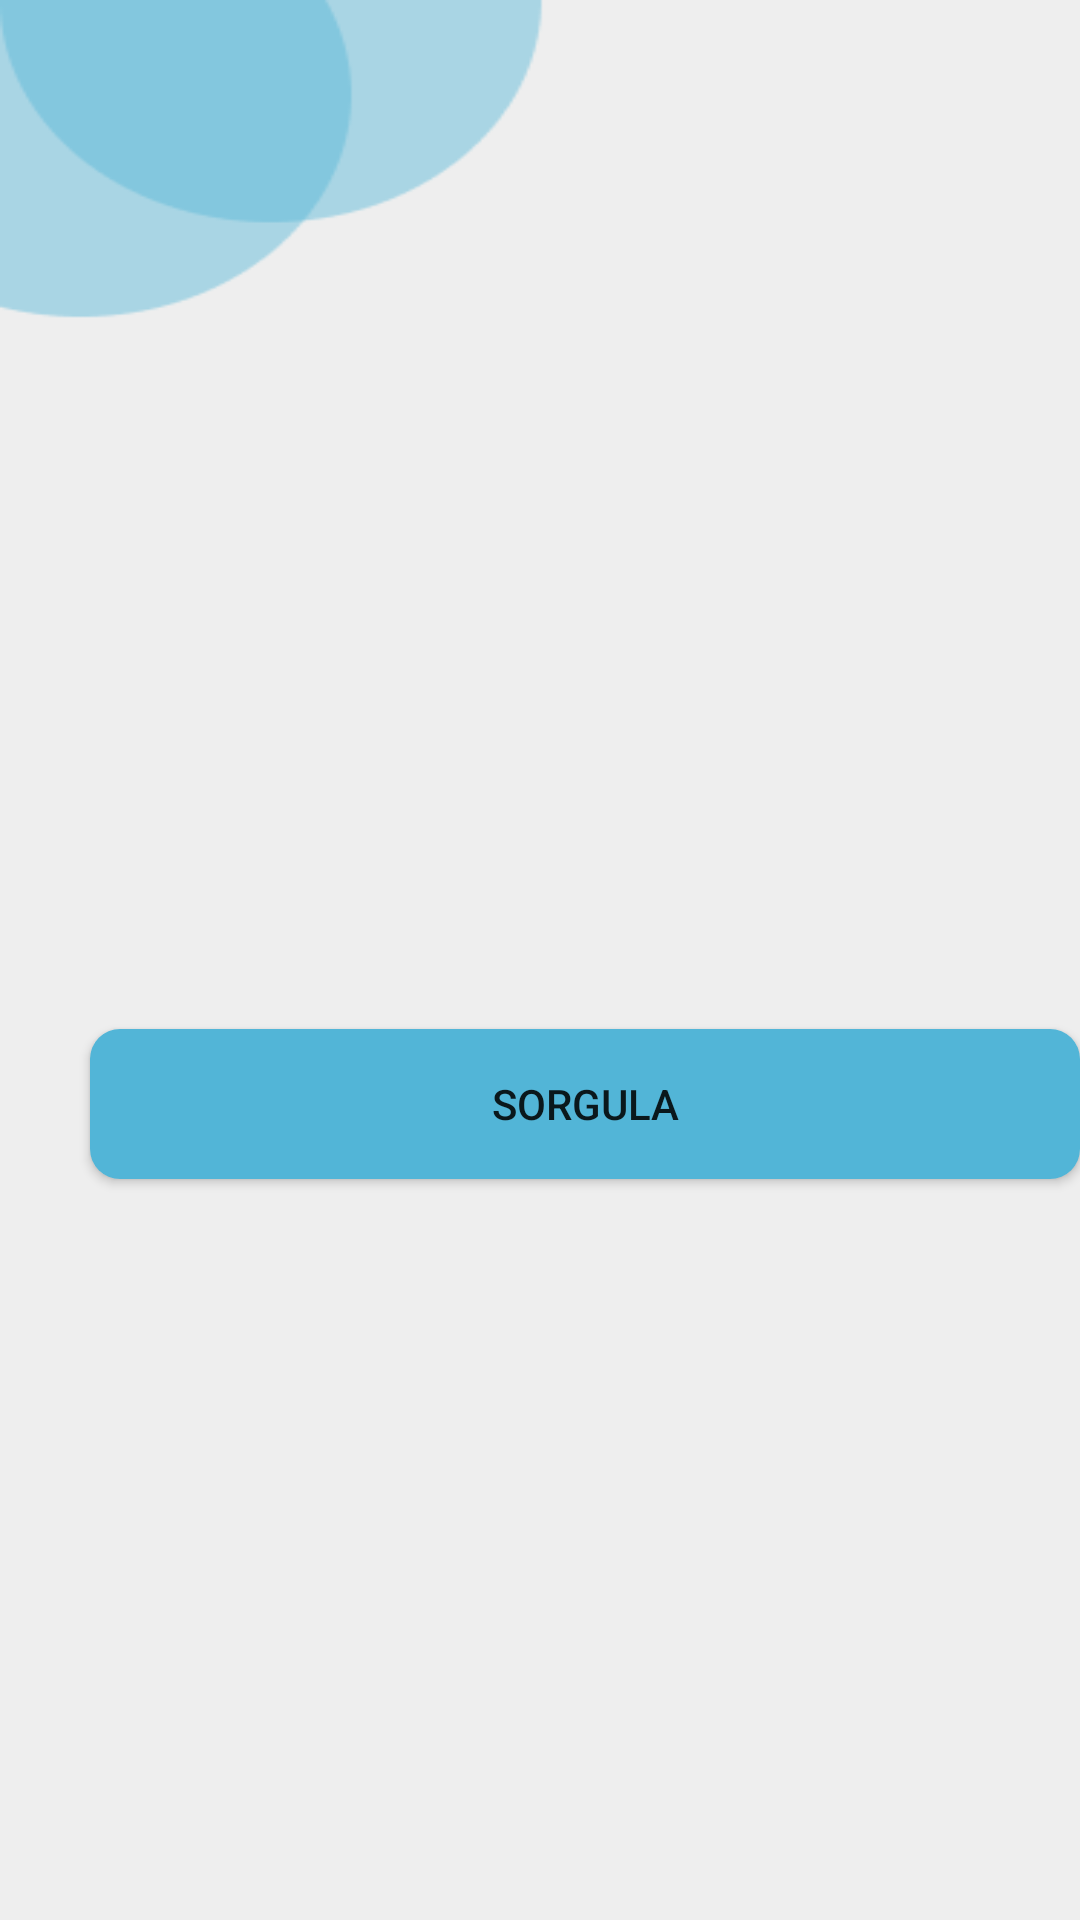

Android layout source for this screen:
<!-- AndroidManifest.xml: application theme Theme.I2iSystems -->
<!-- res/layout/activity_forgot_password.xml -->
<?xml version="1.0" encoding="utf-8"?>
<RelativeLayout xmlns:android="http://schemas.android.com/apk/res/android"
    xmlns:app="http://schemas.android.com/apk/res-auto"
    xmlns:tools="http://schemas.android.com/tools"
    android:layout_width="match_parent"
    android:layout_height="match_parent"
    android:background="@drawable/background"
    tools:context=".ForgotPasswordActivity">

    <EditText
        android:id="@+id/editTextEmail"
        android:layout_width="350dp"
        android:layout_height="50dp"
        android:layout_marginTop="244dp"
        android:ems="10"
        android:inputType="textEmailAddress"
        android:background="@drawable/plaintext"
        android:layout_marginLeft="30dp"/>

    <TextView
        android:id="@+id/txtWarn"
        android:layout_width="wrap_content"
        android:layout_height="wrap_content"
        android:layout_marginTop="10dp"
        android:layout_below="@+id/editTextEmail"
        android:layout_marginLeft="30dp"
        app:layout_constraintEnd_toStartOf="@+id/editTextEmail"
        app:layout_constraintStart_toStartOf="@+id/editTextEmail"
        app:layout_constraintTop_toBottomOf="@+id/editTextEmail"
        tools:ignore="MissingConstraints" />

    <androidx.appcompat.widget.AppCompatButton
        android:id="@+id/btnSave"
        android:layout_width="350dp"
        android:layout_height="50dp"
        android:layout_marginTop="20dp"
        android:layout_marginLeft="30dp"
        android:background="@drawable/button"
        android:text="Sorgula"
        android:layout_below="@+id/txtWarn"
        app:layout_constraintEnd_toEndOf="parent"
        app:layout_constraintStart_toStartOf="parent"
        app:layout_constraintTop_toBottomOf="@+id/txtWarn"
        tools:ignore="MissingConstraints" />

</RelativeLayout>
<!-- resources referenced by this layout -->
<resources>
  <!-- drawable background: png bitmap (drawable-v24, 5182 bytes) -->
  <!-- drawable button (drawable-v24) -->
  <?xml version="1.0" encoding="utf-8"?>
  <shape xmlns:android="http://schemas.android.com/apk/res/android">
  
      <solid android:color="#52B5D7"/>
      <corners android:radius="10dp"/>
  </shape>
  <style name="Theme.I2iSystems" parent="Theme.MaterialComponents.DayNight.NoActionBar">
          
          <item name="colorPrimary">@color/purple_500</item>
          <item name="colorPrimaryVariant">@color/purple_700</item>
          <item name="colorOnPrimary">@color/white</item>
          
          <item name="colorSecondary">@color/teal_200</item>
          <item name="colorSecondaryVariant">@color/teal_700</item>
          <item name="colorOnSecondary">@color/black</item>
          
          <item name="android:statusBarColor" tools:targetApi="l">?attr/colorPrimaryVariant</item>
          
      </style>
  <!-- not gathered from this repository: default colours our renderer supplied (Android Studio template values) -->
  <color name="purple_500">#FF6200EE</color>
  <color name="purple_700">#FF3700B3</color>
  <color name="teal_200">#FF03DAC5</color>
  <color name="teal_700">#FF018786</color>
  <color name="black">#FF000000</color>
  <color name="white">#FFFFFFFF</color>
</resources>
